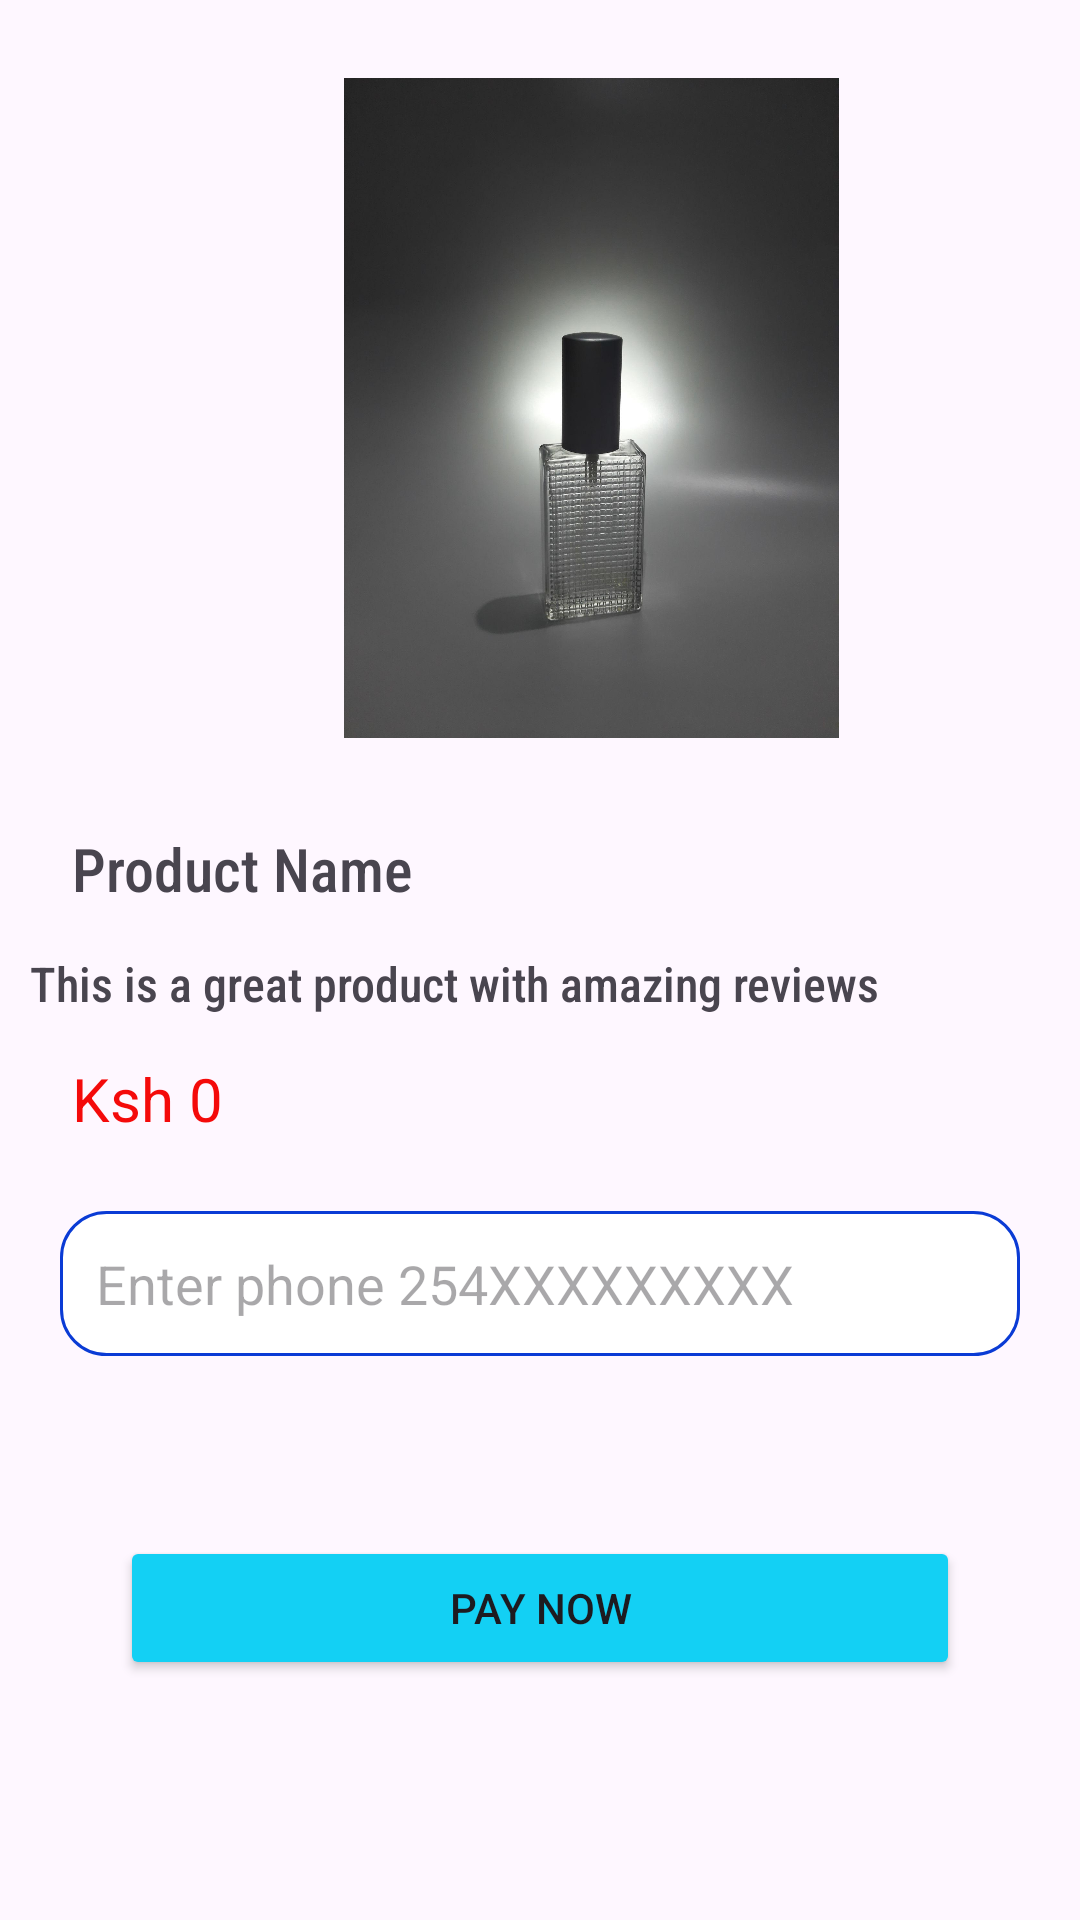

Produce the Android XML layout that renders to this screen, including the resource entries it uses.
<!-- AndroidManifest.xml: application theme Theme.Chui_sokogarden -->
<!-- res/layout/activity_payments.xml -->
<?xml version="1.0" encoding="utf-8"?>
<LinearLayout
    xmlns:android="http://schemas.android.com/apk/res/android"
    xmlns:app="http://schemas.android.com/apk/res-auto"
    xmlns:tools="http://schemas.android.com/tools"
    android:orientation="vertical"
    android:id="@+id/main"
    android:layout_width="match_parent"
    android:layout_height="match_parent"
    tools:context=".Payments">

    <ImageView
        android:layout_width="342dp"
        android:layout_height="220dp"
        android:src="@drawable/perf8"
        android:layout_margin="26dp"
        android:id="@+id/product_photo"
        />

    <TextView
        android:layout_width="match_parent"
        android:layout_height="wrap_content"
        android:text="Product Name"
        android:textSize="20sp"
        android:fontFamily="sans-serif-condensed-medium"
        android:layout_margin="4dp"
        android:paddingLeft="20dp"
        android:id="@+id/txtxProductName"
        />

    <TextView
        android:layout_width="match_parent"
        android:layout_height="wrap_content"
        android:text="This is a great product with amazing reviews"
        android:layout_margin="10dp"
        android:textSize="16dp"
        android:id="@+id/product_description"
        android:fontFamily="sans-serif-condensed-medium"
        />

    <TextView
        android:layout_width="match_parent"
        android:layout_height="wrap_content"
        android:text="Ksh 0"
        android:textSize="20sp"
        android:textColor="#F40A0A"
        android:layout_margin="4dp"
        android:paddingLeft="20dp"
        android:id="@+id/txtProductCost"
        />

    <EditText
        android:layout_width="match_parent"
        android:layout_height="wrap_content"
        android:background="@drawable/edittext"
        android:padding="12dp"
        android:layout_margin="20dp"
        android:hint="Enter phone 254XXXXXXXXX"
        android:id="@+id/phone"
        />


    <Button
        android:layout_width="match_parent"
        android:layout_height="wrap_content"
        android:layout_margin="40dp"
        android:backgroundTint="#13D0F4"
        android:text="PAY NOW"
        android:id="@+id/pay"
        />

</LinearLayout>
<!-- resources referenced by this layout -->
<resources>
  <!-- drawable edittext (drawable) -->
  <?xml version="1.0" encoding="utf-8"?>
  <shape xmlns:android="http://schemas.android.com/apk/res/android">
  
  
      <solid android:color="@color/white"/>
  
  
      <stroke
          android:width="1dp"
          android:color="#0A3BD5"/>
  
  
  
      <corners android:radius="15dp"/>
  
  
  
  </shape>
  <!-- drawable perf8: jpg bitmap (drawable, 117609 bytes) -->
  <style name="Theme.Chui_sokogarden" parent="Base.Theme.Chui_sokogarden" />
  <style name="Base.Theme.Chui_sokogarden" parent="Theme.Material3.DayNight.NoActionBar">
          
          
      </style>
  <!-- not gathered from this repository: default colours our renderer supplied (Android Studio template values) -->
  <color name="white">#FFFFFFFF</color>
</resources>
